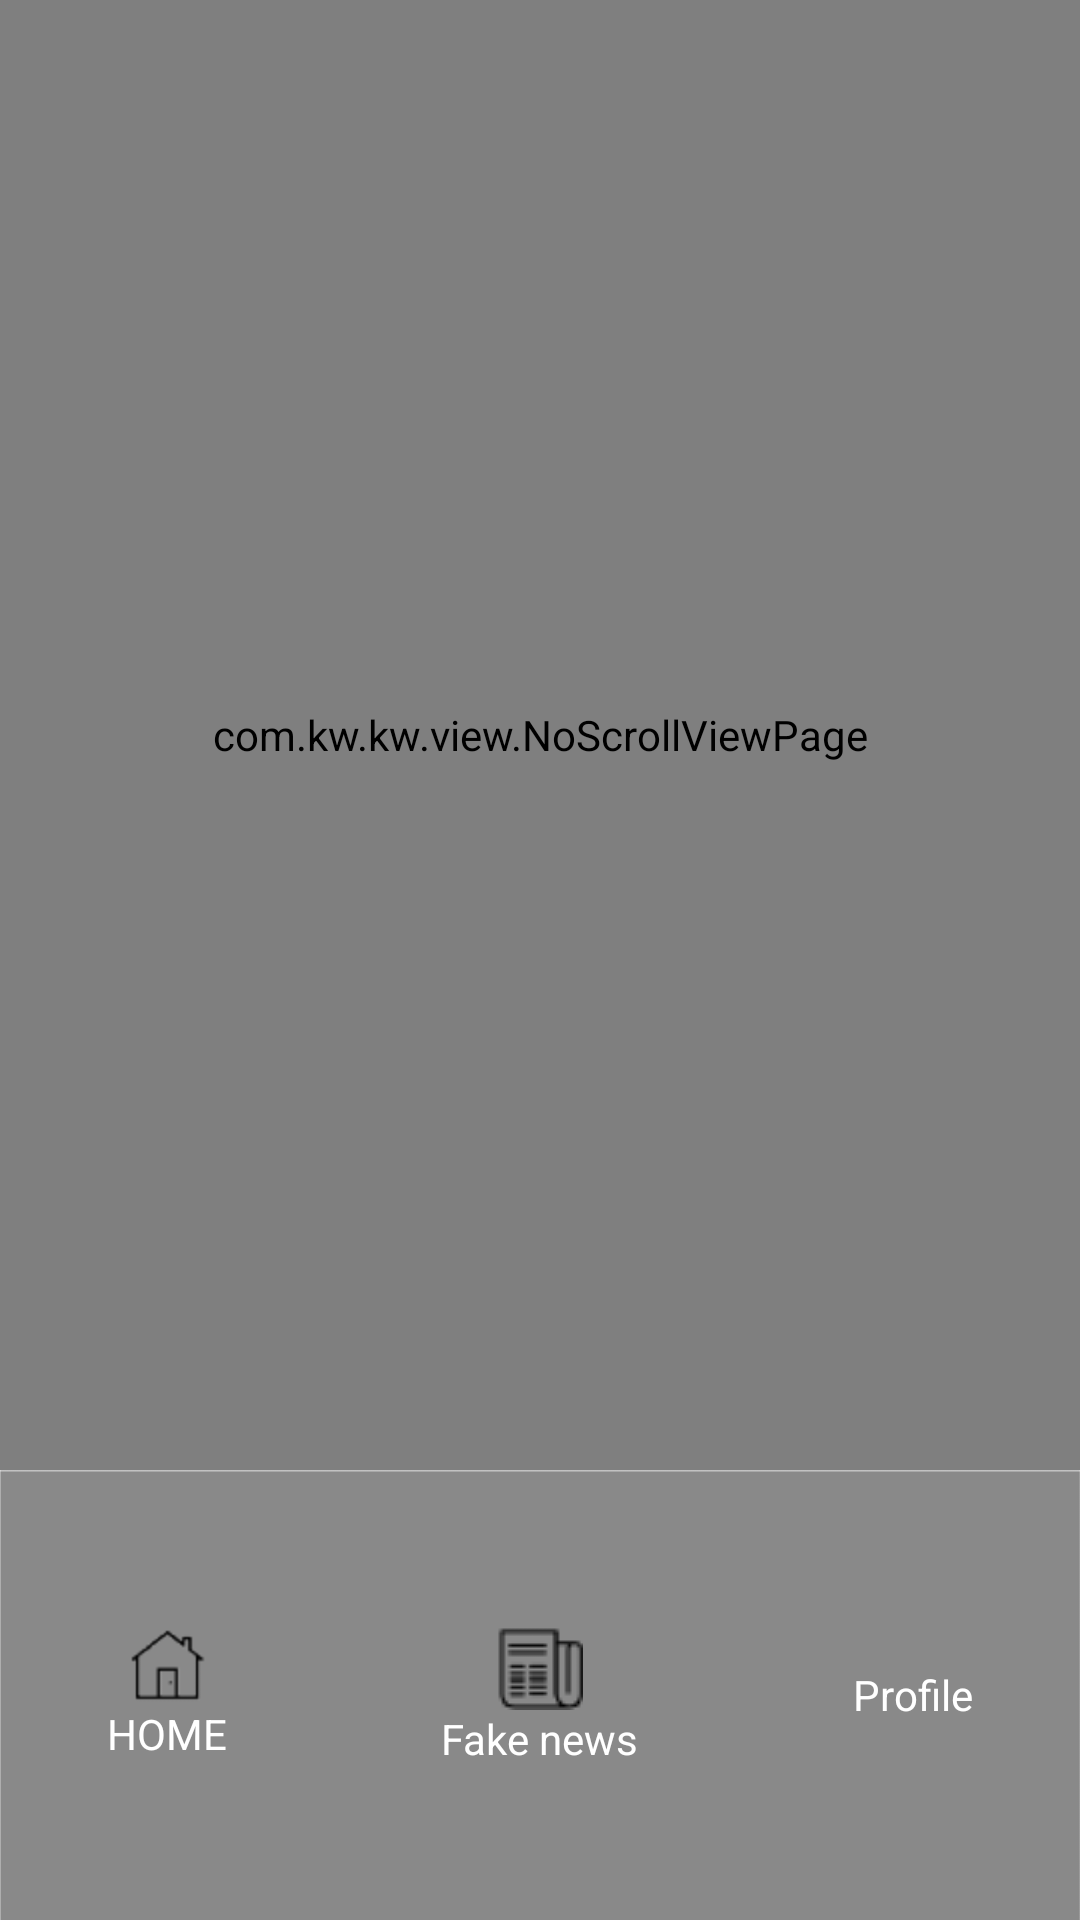

Reconstruct the res/layout file that produces this screen, plus the resources it refers to.
<!-- AndroidManifest.xml: application theme AppTheme -->
<!-- res/layout/content_fragment.xml -->
<?xml version="1.0" encoding="utf-8"?>
<LinearLayout xmlns:android="http://schemas.android.com/apk/res/android"
    android:orientation="vertical" android:layout_width="match_parent"
    android:layout_height="match_parent">

    <com.kw.kw.view.NoScrollViewPage
        android:id="@+id/viewpager"
        android:layout_weight="1"
        android:layout_width="match_parent"
        android:layout_height="0dp" />

    <RadioGroup
        android:id="@+id/rg_main"
        android:layout_width="match_parent"
        android:layout_height="150dp"
        android:background="@drawable/bottom_bar"
        android:orientation="horizontal">

        <RadioButton
            android:id="@+id/rb_home"
            style="@style/bottom_tag_style"
            android:drawableTop="@drawable/rb_home_drawable_selector"
            android:gravity="center"
            android:text="@string/home" />

        <RadioButton
            android:id="@+id/rb_fakenews"
            style="@style/bottom_tag_style"
            android:drawableTop="@drawable/rb_fakenews_drawable_selector"
            android:gravity="center"
            android:text="@string/fake_news" />

        <RadioButton
            android:id="@+id/rb_profile"
            style="@style/bottom_tag_style"
            android:drawableTop="@drawable/rb_profile_drawable_selector"
            android:gravity="center"
            android:text="@string/profile" />
    </RadioGroup>
    

</LinearLayout>
<!-- resources referenced by this layout -->
<resources>
  <!-- drawable bottom_bar: png bitmap (drawable-hdpi, 2792 bytes) -->
  <!-- drawable rb_fakenews_drawable_selector (drawable) -->
  <?xml version="1.0" encoding="utf-8"?>
  <selector xmlns:android="http://schemas.android.com/apk/res/android">
  
      <item android:state_checked="false" android:drawable="@drawable/news_icon" />
      <item android:state_checked="true" android:drawable="@drawable/news_icon_pressed" />
  
  </selector>
  <!-- drawable rb_home_drawable_selector (drawable) -->
  <?xml version="1.0" encoding="utf-8"?>
  <selector xmlns:android="http://schemas.android.com/apk/res/android">
  
  <item android:state_checked="false" android:drawable="@drawable/home_icon" />
  <item android:state_checked="true" android:drawable="@drawable/home_icon_pressed" />
  
  </selector>
  <!-- drawable rb_profile_drawable_selector (drawable) -->
  <?xml version="1.0" encoding="utf-8"?>
  <selector xmlns:android="http://schemas.android.com/apk/res/android">
  
      <item android:state_checked="false" android:drawable="@drawable/profile_icon" />
      <item android:state_checked="true" android:drawable="@drawable/profile_icon_pressed" />
  
  </selector>
  <string name="fake_news">Fake news</string>
  <string name="home">HOME</string>
  <string name="profile">Profile</string>
  <style name="bottom_tag_style">
          
          <item name="android:layout_width">wrap_content</item>
          <item name="android:layout_height">wrap_content</item>
          <item name="android:layout_gravity">center_vertical</item>
          <item name="android:button">@null</item>
          
          <item name="android:textColor">@drawable/bottom_textcolor_drawable_selector</item>
          <item name="android:textSize">14sp</item>
          <item name="android:layout_weight">1</item>
      </style>
  <style name="AppTheme" parent="Theme.AppCompat.Light.DarkActionBar">
          
          <item name="colorPrimary">@color/colorPrimary</item>
          <item name="colorPrimaryDark">@color/colorPrimaryDark</item>
          <item name="colorAccent">@color/colorAccent</item>
      </style>
  <!-- drawable news_icon: png bitmap (drawable, 713 bytes) -->
  <!-- drawable news_icon_pressed: png bitmap (drawable, 604 bytes) -->
  <!-- drawable home_icon: png bitmap (drawable-hdpi, 904 bytes) -->
  <!-- drawable home_icon_pressed: png bitmap (drawable-hdpi, 729 bytes) -->
  <!-- drawable bottom_textcolor_drawable_selector (drawable) -->
  <?xml version="1.0" encoding="utf-8"?>
  <selector xmlns:android="http://schemas.android.com/apk/res/android">
  
      <item android:state_checked="false" android:color="@android:color/white" />
      <item android:state_checked="true" android:color="@android:color/black" />
  
  </selector>
  <!-- not gathered from this repository: default colours our renderer supplied (Android Studio template values) -->
  <color name="colorPrimary">#FF6200EE</color>
  <color name="colorPrimaryDark">#FF3700B3</color>
  <color name="colorAccent">#FF03DAC5</color>
</resources>
